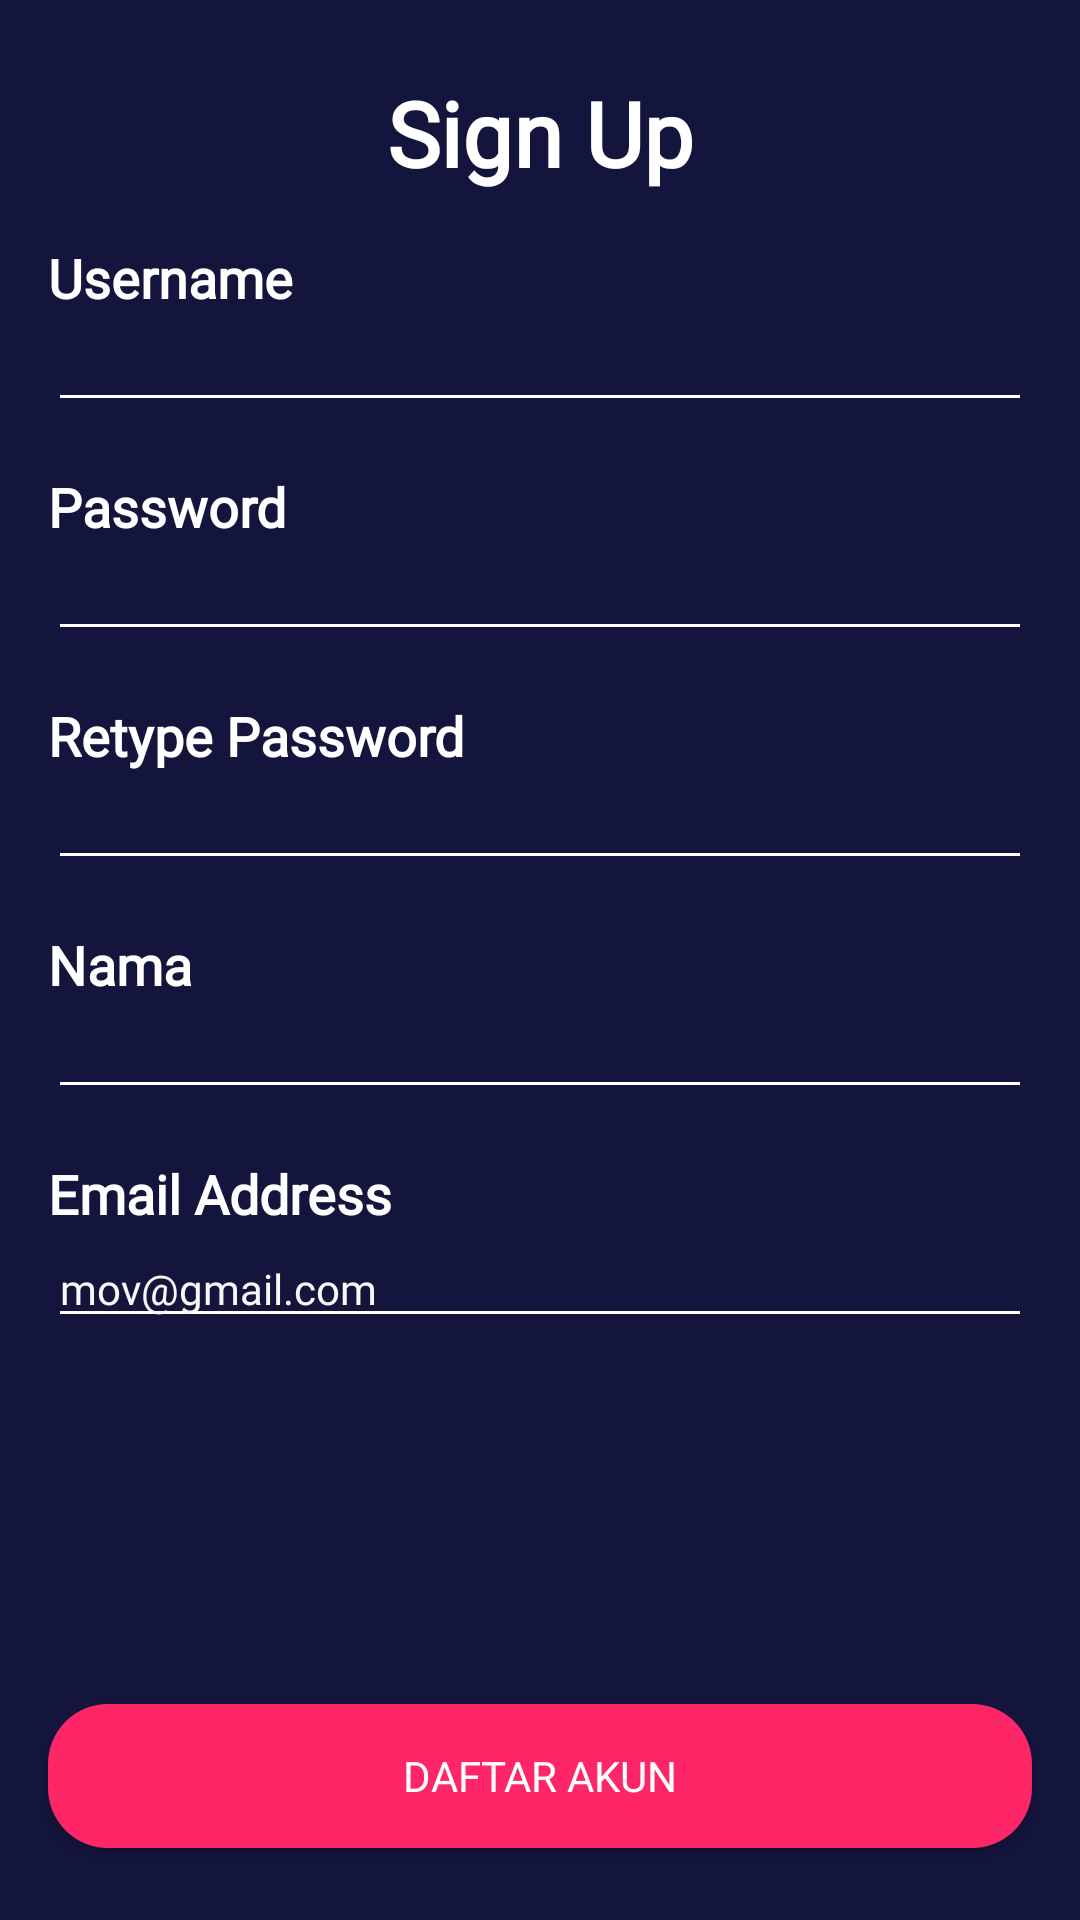

The Android layout XML behind this screen, and the referenced resources:
<!-- AndroidManifest.xml: application theme AppTheme.noActionBar -->
<!-- res/layout/activity_sign_up.xml -->
<?xml version="1.0" encoding="utf-8"?>
<androidx.constraintlayout.widget.ConstraintLayout xmlns:android="http://schemas.android.com/apk/res/android"
    xmlns:app="http://schemas.android.com/apk/res-auto"
    xmlns:tools="http://schemas.android.com/tools"
    android:layout_width="match_parent"
    android:layout_height="match_parent"
    android:background="@color/colorBlue"
    tools:context=".onboarding.OnboardingOneActivity">

    <ImageView
        android:id="@+id/iv_back"
        android:layout_width="40dp"
        android:layout_height="40dp"
        android:layout_marginStart="24dp"
        android:layout_marginTop="24dp"
        app:layout_constraintStart_toStartOf="parent"
        app:layout_constraintTop_toTopOf="parent"
        app:srcCompat="@drawable/ic_arrow_back_white_24dp" />

    <Button
        android:id="@+id/btn_home"
        android:layout_width="0dp"
        android:layout_height="wrap_content"
        android:layout_marginStart="16dp"
        android:layout_marginEnd="16dp"
        android:layout_marginBottom="24dp"
        android:background="@drawable/shape_rectangle_pink"
        android:fontFamily="@font/montserrat_bold"
        android:text="@string/daftar_akun"
        android:textColor="@android:color/white"
        android:textSize="14sp"
        app:layout_constraintBottom_toBottomOf="parent"
        app:layout_constraintEnd_toEndOf="parent"
        app:layout_constraintHorizontal_bias="1.0"
        app:layout_constraintStart_toStartOf="parent" />

    <TextView
        android:id="@+id/textView"
        android:layout_width="0dp"
        android:layout_height="wrap_content"
        android:layout_marginStart="16dp"
        android:layout_marginTop="24dp"
        android:layout_marginEnd="16dp"
        android:fontFamily="@font/montserrat_bold"
        android:gravity="center"
        android:text="@string/sign_up"
        android:textColor="@color/colorWhite"
        android:textSize="30sp"
        android:textStyle="bold"
        app:layout_constraintEnd_toEndOf="parent"
        app:layout_constraintHorizontal_bias="1.0"
        app:layout_constraintStart_toStartOf="parent"
        app:layout_constraintTop_toTopOf="parent" />

    <TextView
        android:id="@+id/tv_hello"
        android:layout_width="0dp"
        android:layout_height="wrap_content"
        android:layout_marginStart="16dp"
        android:layout_marginTop="16dp"
        android:layout_marginEnd="16dp"
        android:fontFamily="@font/montserrat_bold"
        android:text="@string/username"
        android:textColor="@color/colorWhite"
        android:textSize="18sp"
        android:textStyle="bold"
        app:layout_constraintEnd_toEndOf="parent"
        app:layout_constraintHorizontal_bias="1.0"
        app:layout_constraintStart_toStartOf="parent"
        app:layout_constraintTop_toBottomOf="@+id/textView" />

    <EditText
        android:id="@+id/et_username"
        android:layout_width="0dp"
        android:layout_height="wrap_content"
        android:layout_marginStart="16dp"
        android:layout_marginEnd="16dp"
        android:backgroundTint="@color/colorWhite"
        android:ems="10"
        android:fontFamily="@font/montserrat"
        android:inputType="textPersonName"
        android:textColor="@color/colorWhite"
        android:textColorHint="@color/colorGrey"
        android:textSize="14sp"
        app:layout_constraintEnd_toEndOf="parent"
        app:layout_constraintStart_toStartOf="parent"
        app:layout_constraintTop_toBottomOf="@+id/tv_hello" />

    <TextView
        android:id="@+id/textView6"
        android:layout_width="0dp"
        android:layout_height="wrap_content"
        android:layout_marginStart="16dp"
        android:layout_marginTop="16dp"
        android:layout_marginEnd="16dp"
        android:fontFamily="@font/montserrat_bold"
        android:text="@string/password"
        android:textColor="@color/colorWhite"
        android:textSize="18sp"
        android:textStyle="bold"
        app:layout_constraintEnd_toEndOf="parent"
        app:layout_constraintHorizontal_bias="1.0"
        app:layout_constraintStart_toStartOf="parent"
        app:layout_constraintTop_toBottomOf="@+id/et_username" />

    <EditText
        android:id="@+id/et_password"
        android:layout_width="0dp"
        android:layout_height="wrap_content"
        android:layout_marginStart="16dp"
        android:layout_marginEnd="16dp"
        android:backgroundTint="@color/colorWhite"
        android:ems="10"
        android:fontFamily="@font/montserrat"
        android:inputType="textPassword"
        android:textColor="@color/colorWhite"
        android:textColorHint="@color/colorGrey"
        android:textSize="14sp"
        app:layout_constraintEnd_toEndOf="parent"
        app:layout_constraintHorizontal_bias="0.0"
        app:layout_constraintStart_toStartOf="parent"
        app:layout_constraintTop_toBottomOf="@+id/textView6" />

    <TextView
        android:id="@+id/textView4"
        android:layout_width="0dp"
        android:layout_height="wrap_content"
        android:layout_marginStart="16dp"
        android:layout_marginTop="16dp"
        android:layout_marginEnd="16dp"
        android:fontFamily="@font/montserrat_bold"
        android:text="@string/retype_password"
        android:textColor="@color/colorWhite"
        android:textSize="18sp"
        android:textStyle="bold"
        app:layout_constraintEnd_toEndOf="parent"
        app:layout_constraintStart_toStartOf="parent"
        app:layout_constraintTop_toBottomOf="@+id/et_password" />

    <TextView
        android:id="@+id/textView5"
        android:layout_width="0dp"
        android:layout_height="wrap_content"
        android:layout_marginStart="16dp"
        android:layout_marginTop="16dp"
        android:layout_marginEnd="16dp"
        android:fontFamily="@font/montserrat_bold"
        android:text="@string/nama"
        android:textColor="@color/colorWhite"
        android:textSize="18sp"
        android:textStyle="bold"
        app:layout_constraintEnd_toEndOf="parent"
        app:layout_constraintStart_toStartOf="parent"
        app:layout_constraintTop_toBottomOf="@+id/et_retype_password" />

    <EditText
        android:id="@+id/et_nama"
        android:layout_width="0dp"
        android:layout_height="wrap_content"
        android:layout_marginStart="16dp"
        android:layout_marginEnd="16dp"
        android:backgroundTint="@color/colorWhite"
        android:ems="10"
        android:fontFamily="@font/montserrat"
        android:inputType="textPersonName"
        android:textColor="@color/colorWhite"
        android:textColorHint="@color/colorGrey"
        android:textSize="14sp"
        app:layout_constraintEnd_toEndOf="parent"
        app:layout_constraintHorizontal_bias="0.0"
        app:layout_constraintStart_toStartOf="parent"
        app:layout_constraintTop_toBottomOf="@+id/textView5" />

    <TextView
        android:id="@+id/textView7"
        android:layout_width="0dp"
        android:layout_height="wrap_content"
        android:layout_marginStart="16dp"
        android:layout_marginTop="16dp"
        android:layout_marginEnd="16dp"
        android:fontFamily="@font/montserrat_bold"
        android:text="@string/email_address"
        android:textColor="@color/colorWhite"
        android:textSize="18sp"
        android:textStyle="bold"
        app:layout_constraintEnd_toEndOf="parent"
        app:layout_constraintStart_toStartOf="parent"
        app:layout_constraintTop_toBottomOf="@+id/et_nama" />

    <EditText
        android:id="@+id/et_retype_password"
        android:layout_width="0dp"
        android:layout_height="wrap_content"
        android:layout_marginStart="16dp"
        android:layout_marginEnd="16dp"
        android:backgroundTint="@color/colorWhite"
        android:ems="10"
        android:fontFamily="@font/montserrat"
        android:inputType="textPassword"
        android:textColor="@color/colorWhite"
        android:textColorHint="@color/colorGrey"
        android:textSize="14sp"
        app:layout_constraintEnd_toEndOf="parent"
        app:layout_constraintStart_toStartOf="parent"
        app:layout_constraintTop_toBottomOf="@+id/textView4" />

    <EditText
        android:id="@+id/et_email"
        android:layout_width="0dp"
        android:layout_height="wrap_content"
        android:layout_marginStart="16dp"
        android:layout_marginEnd="16dp"
        android:backgroundTint="@color/colorWhite"
        android:ems="10"
        android:fontFamily="@font/montserrat"
        android:hint="mov@gmail.com"
        android:inputType="textEmailAddress"
        android:textColor="@color/colorWhite"
        android:textColorHint="@color/colorWhiteGrey"
        android:textSize="14sp"
        app:layout_constraintEnd_toEndOf="parent"
        app:layout_constraintStart_toStartOf="parent"
        app:layout_constraintTop_toBottomOf="@+id/textView7" />

</androidx.constraintlayout.widget.ConstraintLayout>
<!-- resources referenced by this layout -->
<resources>
  <color name="colorBlue">#14153D</color>
  <color name="colorGrey">#D3CFCF</color>
  <color name="colorWhite">#FFFFFF</color>
  <color name="colorWhiteGrey">#F7F7F7</color>
  <!-- drawable shape_rectangle_pink (drawable) -->
  <?xml version="1.0" encoding="utf-8"?>
  <shape xmlns:android="http://schemas.android.com/apk/res/android"
      android:shape="rectangle">
  
      <solid android:color="@color/colorPink"/>
      <corners android:radius="20dp"/>
  
  
  </shape>
  <string name="daftar_akun">Daftar Akun</string>
  <string name="email_address">Email Address</string>
  <string name="nama">Nama</string>
  <string name="password">Password</string>
  <string name="retype_password">Retype Password</string>
  <string name="sign_up">Sign Up</string>
  <string name="username">Username</string>
  <style name="AppTheme.noActionBar" parent="Theme.AppCompat.Light.NoActionBar" />
  <color name="colorPink">#FF2667</color>
</resources>
